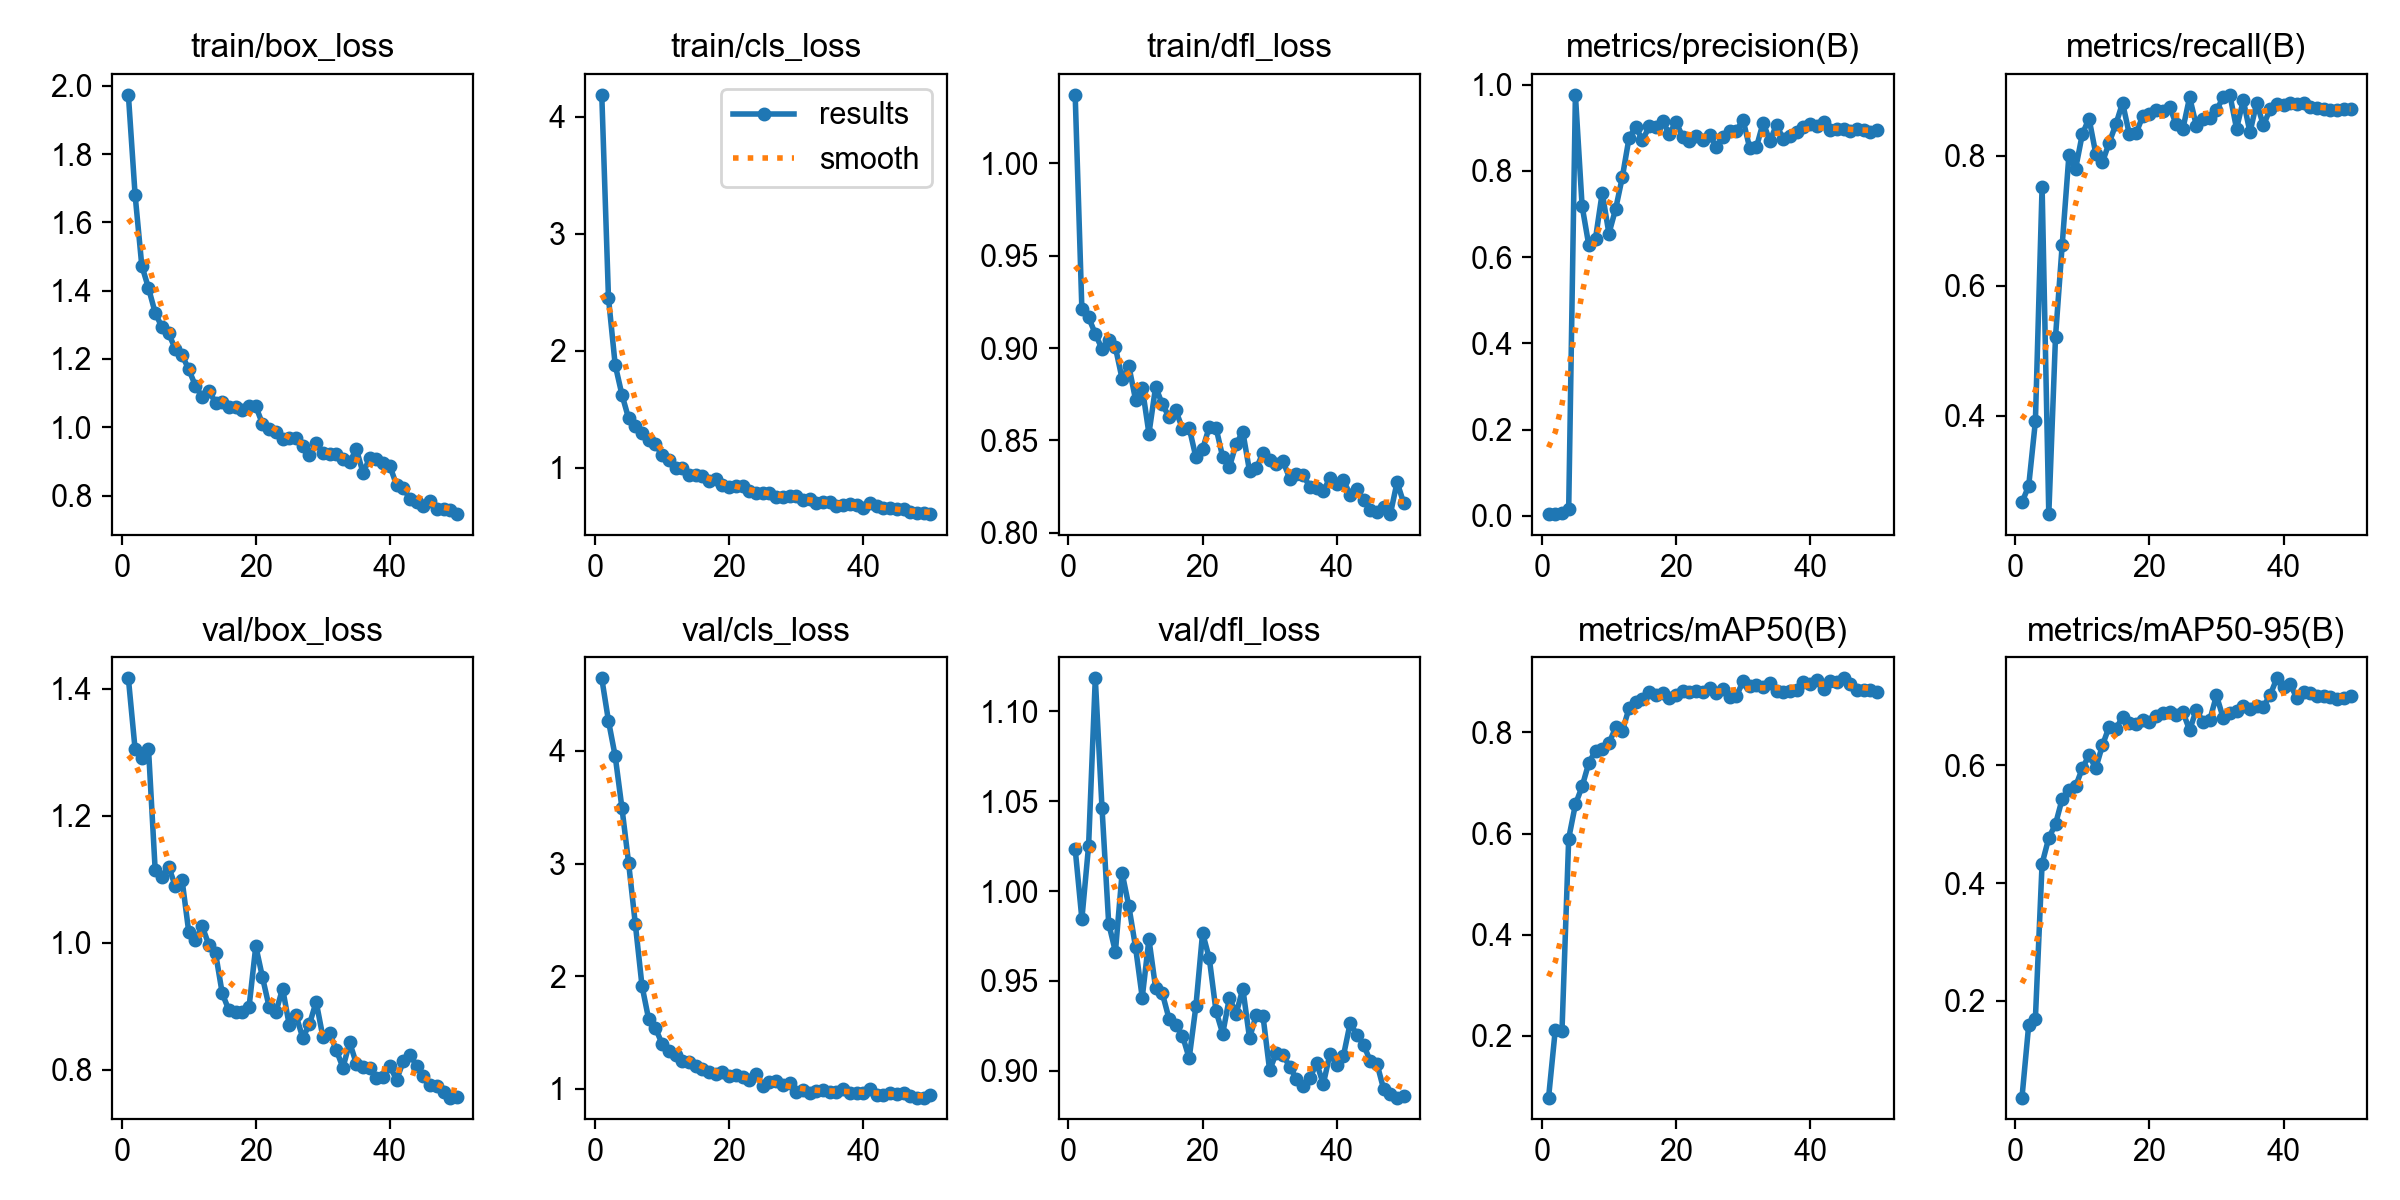

Data behind this chart, as committed beside it:
epoch, time, train/box_loss, train/cls_loss, train/dfl_loss, metrics/precision(B), metrics/recall(B), metrics/mAP50(B), metrics/mAP50-95(B), val/box_loss, val/cls_loss, val/dfl_loss, lr/pg0, lr/pg1, lr/pg2
1, 67.59, 1.974, 4.189, 1.037, 0.00438, 0.2671, 0.07821, 0.03611, 1.417, 4.645, 1.023, 0.0001583, 0.0001583, 0.0001583
2, 139.1, 1.681, 2.451, 0.9209, 0.00403, 0.2921, 0.2122, 0.1588, 1.305, 4.266, 0.9845, 0.0003184, 0.0003184, 0.0003184
3, 205.6, 1.473, 1.88, 0.9166, 0.00722, 0.3913, 0.2101, 0.1699, 1.292, 3.955, 1.025, 0.000472, 0.000472, 0.000472
4, 270.6, 1.408, 1.626, 0.9077, 0.01545, 0.7521, 0.5902, 0.4329, 1.306, 3.497, 1.118, 0.000619, 0.000619, 0.000619
5, 335, 1.335, 1.423, 0.8995, 0.9766, 0.249, 0.6574, 0.4766, 1.114, 3.006, 1.046, 0.0007594, 0.0007594, 0.0007594
6, 400, 1.293, 1.357, 0.9042, 0.7186, 0.5211, 0.693, 0.4999, 1.104, 2.464, 0.9819, 0.0007505, 0.0007505, 0.0007505
7, 465.1, 1.275, 1.297, 0.9004, 0.6274, 0.663, 0.7395, 0.5428, 1.12, 1.912, 0.9663, 0.000734, 0.000734, 0.000734
8, 1072, 1.229, 1.241, 0.8833, 0.6433, 0.8003, 0.7638, 0.5573, 1.089, 1.615, 1.01, 0.0007175, 0.0007175, 0.0007175
9, 1145, 1.211, 1.201, 0.8902, 0.7494, 0.7799, 0.7665, 0.5641, 1.1, 1.537, 0.9917, 0.0007011, 0.0007011, 0.0007011
10, 1213, 1.17, 1.106, 0.8721, 0.6548, 0.8329, 0.7781, 0.5946, 1.017, 1.398, 0.9688, 0.0006846, 0.0006846, 0.0006846
11, 1283, 1.121, 1.062, 0.8786, 0.7116, 0.8569, 0.8098, 0.6167, 1.004, 1.333, 0.9407, 0.0006681, 0.0006681, 0.0006681
12, 1350, 1.089, 0.997, 0.8537, 0.7857, 0.803, 0.8026, 0.5946, 1.026, 1.297, 0.9732, 0.0006516, 0.0006516, 0.0006516
13, 1418, 1.107, 0.9971, 0.879, 0.8767, 0.7898, 0.8478, 0.6335, 0.9969, 1.248, 0.9459, 0.0006351, 0.0006351, 0.0006351
14, 1486, 1.072, 0.94, 0.8695, 0.9028, 0.8196, 0.8601, 0.6653, 0.9838, 1.239, 0.943, 0.0006186, 0.0006186, 0.0006186
15, 1552, 1.073, 0.9416, 0.8627, 0.8707, 0.8479, 0.8669, 0.6619, 0.9203, 1.203, 0.9289, 0.0006021, 0.0006021, 0.0006021
16, 1618, 1.06, 0.9281, 0.8662, 0.9033, 0.881, 0.8804, 0.681, 0.8938, 1.172, 0.9257, 0.0005856, 0.0005856, 0.0005856
17, 1686, 1.058, 0.8895, 0.8564, 0.9026, 0.8331, 0.8729, 0.6713, 0.8909, 1.145, 0.9195, 0.0005691, 0.0005691, 0.0005691
18, 1753, 1.05, 0.903, 0.8569, 0.9156, 0.8339, 0.8774, 0.6703, 0.8917, 1.131, 0.907, 0.0005526, 0.0005526, 0.0005526
19, 1820, 1.063, 0.8542, 0.8409, 0.8858, 0.8602, 0.8682, 0.6764, 0.8994, 1.145, 0.9358, 0.0005361, 0.0005361, 0.0005361
20, 1886, 1.062, 0.8349, 0.8451, 0.9139, 0.8638, 0.8733, 0.6739, 0.9947, 1.113, 0.9767, 0.0005196, 0.0005196, 0.0005196
21, 1954, 1.01, 0.8427, 0.8573, 0.8788, 0.8706, 0.8813, 0.6827, 0.9457, 1.121, 0.9625, 0.0005031, 0.0005031, 0.0005031
22, 2021, 0.9944, 0.8433, 0.8569, 0.8697, 0.8692, 0.8801, 0.6887, 0.8986, 1.102, 0.9332, 0.0004866, 0.0004866, 0.0004866
23, 2087, 0.9872, 0.8044, 0.8409, 0.8809, 0.8752, 0.8817, 0.6905, 0.8911, 1.077, 0.9206, 0.0004701, 0.0004701, 0.0004701
24, 2154, 0.9645, 0.7843, 0.8355, 0.8721, 0.848, 0.8801, 0.6847, 0.9279, 1.128, 0.9407, 0.0004537, 0.0004537, 0.0004537
25, 2219, 0.9695, 0.7832, 0.8481, 0.8835, 0.8413, 0.8871, 0.6902, 0.8699, 1.027, 0.9317, 0.0004372, 0.0004372, 0.0004372
26, 2287, 0.97, 0.7824, 0.8546, 0.8554, 0.8896, 0.878, 0.6591, 0.8858, 1.056, 0.9457, 0.0004207, 0.0004207, 0.0004207
27, 2356, 0.9465, 0.7515, 0.8333, 0.8786, 0.846, 0.885, 0.694, 0.8506, 1.065, 0.9182, 0.0004042, 0.0004042, 0.0004042
28, 2423, 0.9185, 0.7506, 0.8348, 0.892, 0.8565, 0.8708, 0.673, 0.8716, 1.03, 0.931, 0.0003877, 0.0003877, 0.0003877
29, 2492, 0.9538, 0.7614, 0.8431, 0.8932, 0.8573, 0.8714, 0.6762, 0.9073, 1.049, 0.9306, 0.0003712, 0.0003712, 0.0003712
30, 2558, 0.9252, 0.7586, 0.8396, 0.9186, 0.8696, 0.9007, 0.7181, 0.8522, 0.9746, 0.9002, 0.0003547, 0.0003547, 0.0003547
31, 2624, 0.9208, 0.7279, 0.8371, 0.8523, 0.8894, 0.8915, 0.6803, 0.8584, 0.9903, 0.91, 0.0003382, 0.0003382, 0.0003382
32, 2688, 0.9208, 0.7319, 0.8386, 0.8555, 0.8933, 0.8932, 0.6891, 0.8313, 0.9595, 0.9088, 0.0003217, 0.0003217, 0.0003217
33, 2757, 0.9082, 0.6942, 0.8292, 0.9121, 0.8413, 0.8886, 0.6919, 0.8035, 0.9775, 0.9021, 0.0003052, 0.0003052, 0.0003052
34, 2824, 0.8992, 0.71, 0.8318, 0.8694, 0.885, 0.8973, 0.6996, 0.8433, 0.9876, 0.8954, 0.0002887, 0.0002887, 0.0002887
35, 2894, 0.9354, 0.7066, 0.8312, 0.9074, 0.8356, 0.8808, 0.6953, 0.8095, 0.9738, 0.8916, 0.0002722, 0.0002722, 0.0002722
36, 2962, 0.8666, 0.6761, 0.8247, 0.8732, 0.8811, 0.8789, 0.7008, 0.8044, 0.9734, 0.8958, 0.0002557, 0.0002557, 0.0002557
37, 3026, 0.9104, 0.6812, 0.8239, 0.8814, 0.8464, 0.8814, 0.6994, 0.8035, 1, 0.9043, 0.0002392, 0.0002392, 0.0002392
38, 3093, 0.9068, 0.6863, 0.8227, 0.8897, 0.871, 0.8843, 0.7184, 0.7875, 0.9657, 0.8926, 0.0002227, 0.0002227, 0.0002227
39, 3158, 0.8967, 0.6808, 0.8294, 0.9013, 0.8791, 0.8991, 0.7472, 0.7889, 0.9619, 0.9094, 0.0002063, 0.0002063, 0.0002063
40, 3224, 0.8864, 0.6576, 0.8265, 0.9082, 0.8781, 0.8952, 0.7316, 0.8059, 0.9651, 0.9034, 0.0001898, 0.0001898, 0.0001898
41, 3288, 0.8303, 0.7023, 0.8284, 0.9046, 0.8806, 0.9041, 0.7374, 0.7841, 1.001, 0.9083, 0.0001733, 0.0001733, 0.0001733
42, 3352, 0.8217, 0.6709, 0.8206, 0.9131, 0.8798, 0.8866, 0.713, 0.8137, 0.9444, 0.9264, 0.0001568, 0.0001568, 0.0001568
43, 3415, 0.7897, 0.6531, 0.8236, 0.8947, 0.8806, 0.9013, 0.7235, 0.8241, 0.9441, 0.9201, 0.0001403, 0.0001403, 0.0001403
44, 3482, 0.781, 0.6571, 0.8176, 0.8964, 0.8753, 0.8988, 0.7226, 0.8059, 0.9601, 0.9146, 0.0001238, 0.0001238, 0.0001238
45, 3547, 0.7703, 0.6442, 0.8122, 0.8972, 0.8733, 0.9067, 0.7177, 0.7901, 0.95, 0.9054, 0.0001073, 0.0001073, 0.0001073
46, 3611, 0.7833, 0.6442, 0.8113, 0.8928, 0.8713, 0.8956, 0.7169, 0.7769, 0.9639, 0.904, 9.0797e-05, 9.0797e-05, 9.0797e-05
47, 3674, 0.76, 0.6195, 0.814, 0.8967, 0.8705, 0.8838, 0.7163, 0.7744, 0.9307, 0.8897, 7.43036e-05, 7.43036e-05, 7.43036e-05
48, 3740, 0.7618, 0.6151, 0.8101, 0.8942, 0.8699, 0.884, 0.7127, 0.7646, 0.9214, 0.8871, 5.78102e-05, 5.78102e-05, 5.78102e-05
49, 3804, 0.7564, 0.6168, 0.8274, 0.8913, 0.8717, 0.8843, 0.7139, 0.7563, 0.9206, 0.8851, 4.13168e-05, 4.13168e-05, 4.13168e-05
50, 3867, 0.7459, 0.6035, 0.816, 0.8938, 0.8721, 0.8796, 0.7174, 0.758, 0.9393, 0.8859, 2.48234e-05, 2.48234e-05, 2.48234e-05
